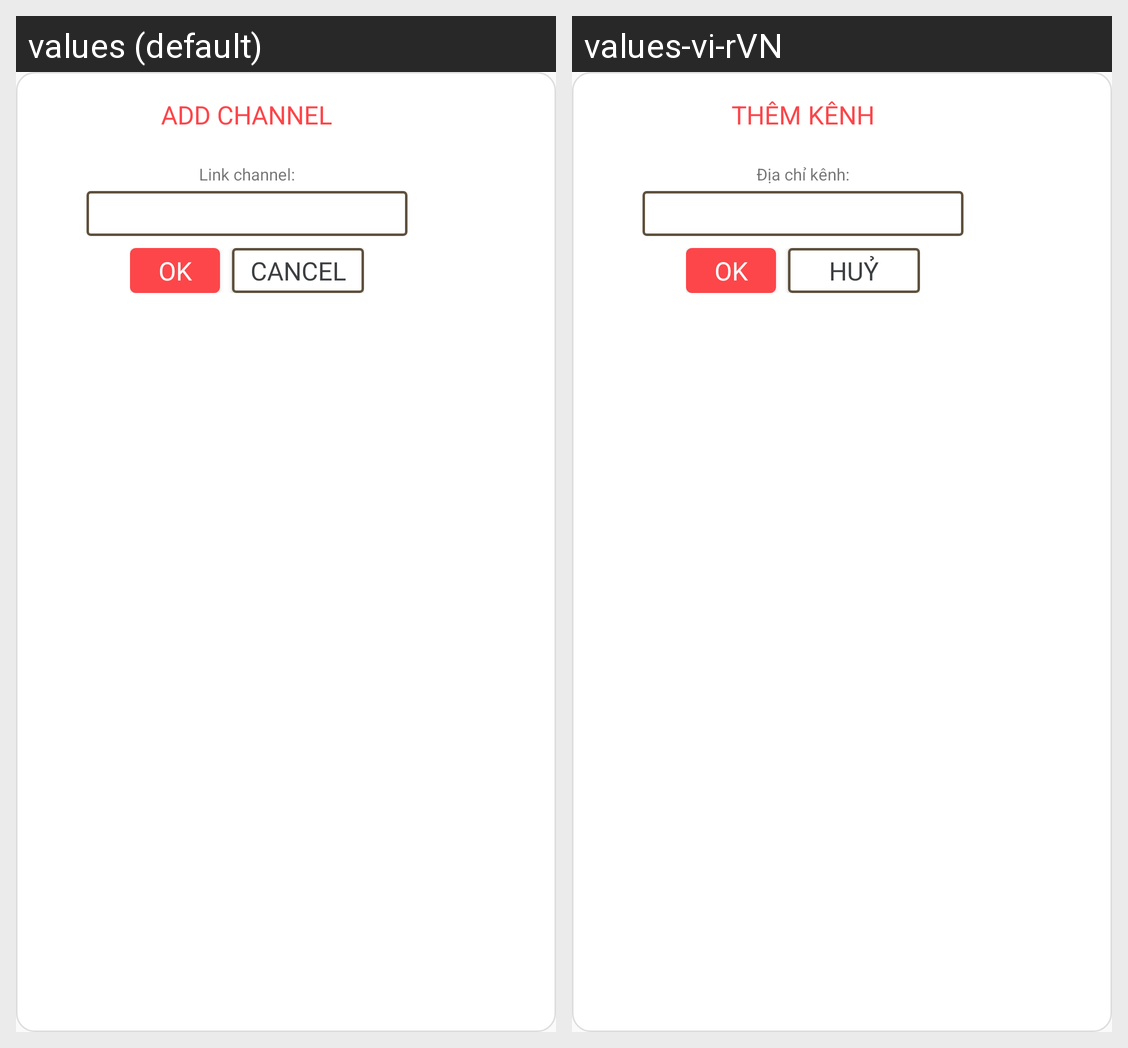

The Android screen above is rendered under two locales of the same app. Produce the string resources it draws, with the default and per-locale values.
Android screen res/layout/dialog_add_chanel.xml rendered under 2 locales, left to right: values (default), values-vi-rVN. Device: Nexus 5 (rendered at 1080×1920; each locale shown at half size, 540×960, under a caption strip naming it); theme AppTheme.
Strings drawn on this screen, with the default value and each locale's value (text and hints the layout hard-codes, and strings that could not be matched under every locale, appear in the picture but are not listed):

add_channels
  values: Add Channel
  values-vi-rVN: THÊM KÊNH

link_channel
  values: Link channel:
  values-vi-rVN: Địa chỉ kênh:

cancel_oncmapaign
  values: CANCEL
  values-vi-rVN: HUỶ
